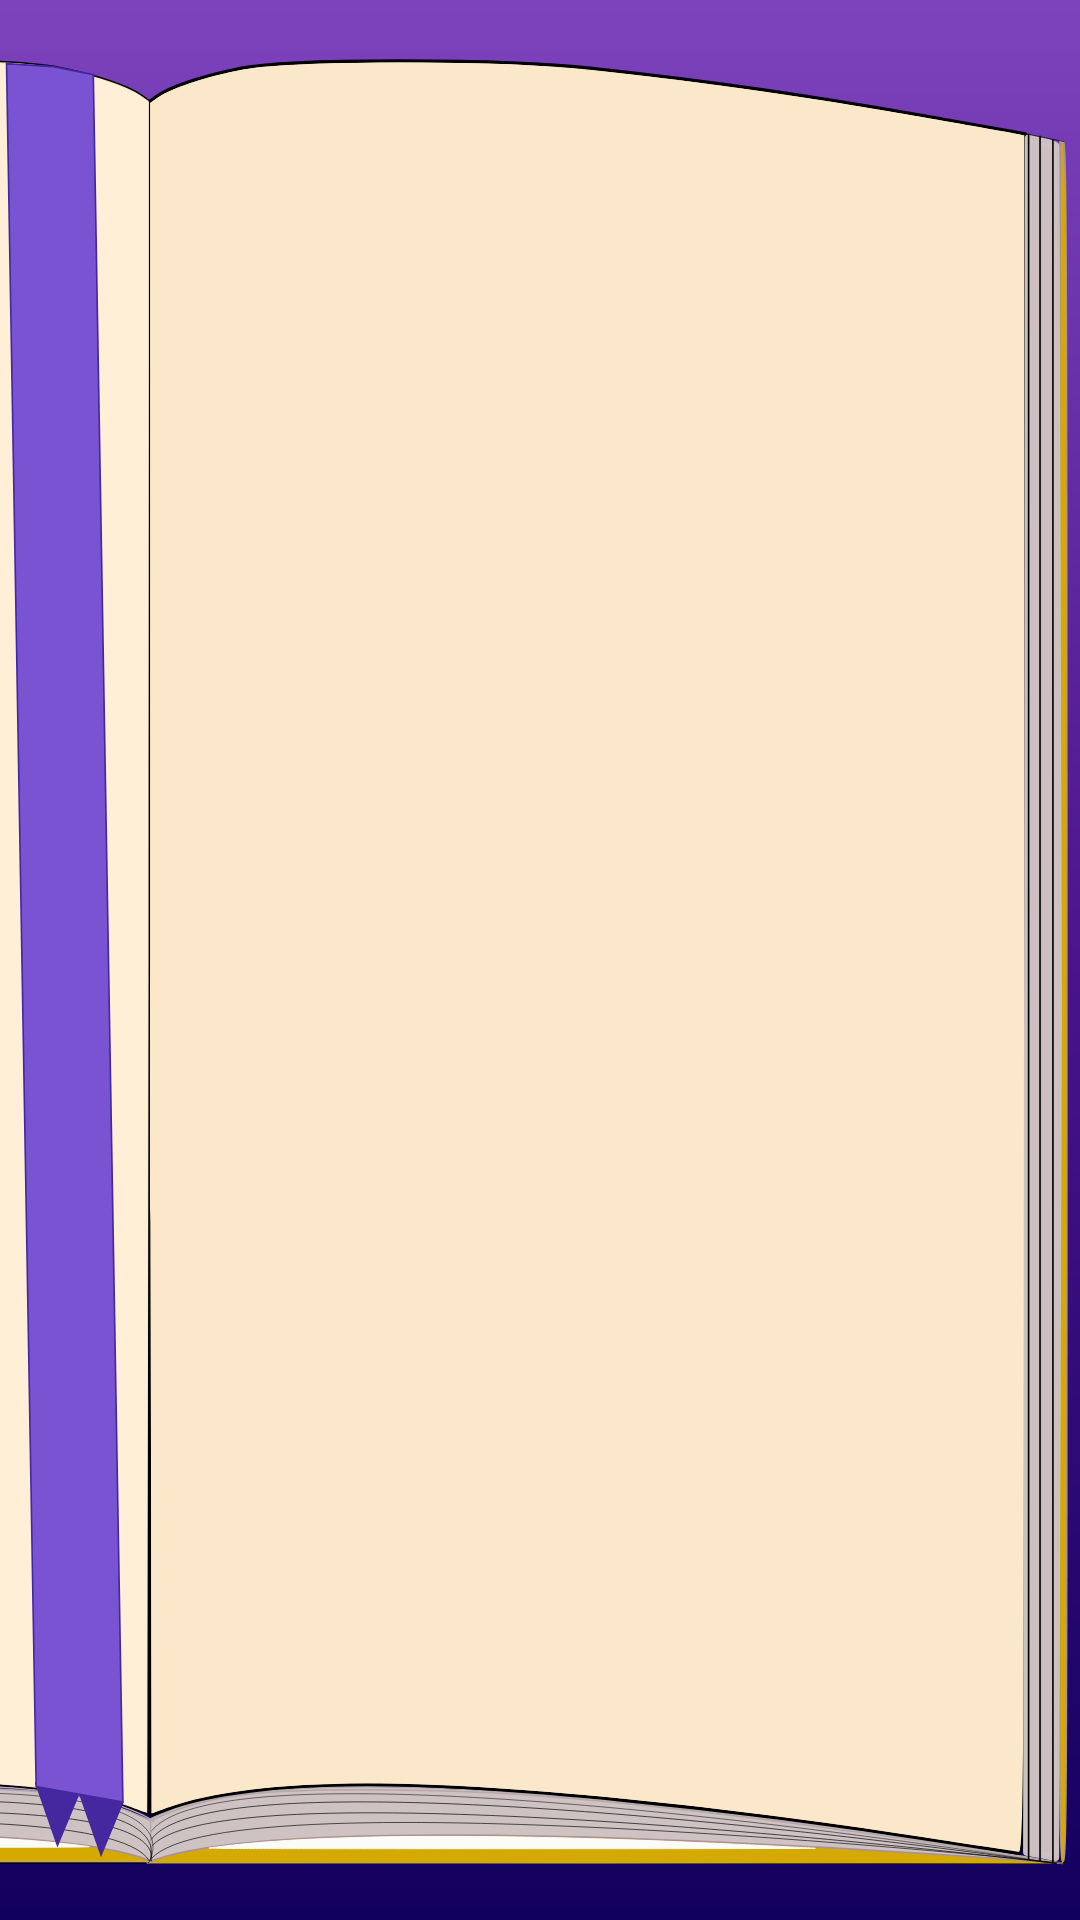

Android layout source for this screen:
<!-- AndroidManifest.xml: application theme AppTheme -->
<!-- res/layout/journal_fragment.xml -->
<?xml version="1.0" encoding="utf-8"?>
<layout
    xmlns:android="http://schemas.android.com/apk/res/android"
    xmlns:app="http://schemas.android.com/apk/res-auto"
    xmlns:tools="http://schemas.android.com/tools"
    tools:context=".journal.JournalFrag"
    tools:viewBindingIgnore="true">

    <androidx.constraintlayout.widget.ConstraintLayout
        android:layout_width="match_parent"
        android:layout_height="match_parent"
        android:background="@drawable/background">

        <ImageView
            android:id="@+id/bookImage"
            android:layout_width="0dp"
            android:layout_height="0dp"
            android:layout_marginBottom="16dp"
            android:focusable="true"
            android:focusableInTouchMode="true"
            android:scaleType="fitXY"
            android:src="@drawable/ic_journal_page"
            app:layout_constraintBottom_toBottomOf="parent"
            app:layout_constraintEnd_toEndOf="parent"
            app:layout_constraintHorizontal_bias="0.0"
            app:layout_constraintStart_toStartOf="parent"
            app:layout_constraintTop_toTopOf="parent"
            app:layout_constraintVertical_bias="0.0"
            android:contentDescription="@string/book_description" />

        <androidx.recyclerview.widget.RecyclerView
            android:id="@+id/recyclerView_day"
            android:layout_width="0dp"
            android:layout_height="0dp"
            android:layout_marginTop="38dp"
            android:orientation="horizontal"
            android:paddingStart="8dp"
            android:paddingEnd="0dp"
            app:layoutManager="androidx.recyclerview.widget.LinearLayoutManager"
            app:layout_constraintBottom_toTopOf="@+id/guideline_bottom"
            app:layout_constraintEnd_toStartOf="@+id/guideline3"
            app:layout_constraintStart_toStartOf="@+id/guideline_left"
            app:layout_constraintTop_toTopOf="parent"
            app:stackFromEnd="true" />

        <androidx.constraintlayout.widget.Guideline
            android:id="@+id/guideline_left"
            android:layout_width="wrap_content"
            android:layout_height="wrap_content"
            android:orientation="vertical"
            app:layout_constraintGuide_percent=".14" />

        <androidx.constraintlayout.widget.Guideline
            android:id="@+id/guideline_bottom"
            android:layout_width="wrap_content"
            android:layout_height="wrap_content"
            android:orientation="horizontal"
            app:layout_constraintGuide_percent=".91" />

        <androidx.constraintlayout.widget.Guideline
            android:id="@+id/guideline3"
            android:layout_width="wrap_content"
            android:layout_height="wrap_content"
            android:orientation="vertical"
            app:layout_constraintGuide_begin="690dp"
            app:layout_constraintGuide_percent=".95" />

    </androidx.constraintlayout.widget.ConstraintLayout>
</layout>
<!-- resources referenced by this layout -->
<resources>
  <!-- drawable background (drawable) -->
  <?xml version="1.0" encoding="UTF-8"?>
  <shape xmlns:android="http://schemas.android.com/apk/res/android" android:shape="rectangle" >
      <gradient
          android:angle="90"
          android:centerColor="?colorPrimary"
          android:endColor="?colorPrimaryLight"
          android:startColor="?colorPrimaryDark"
          android:type="linear" />
  
  
  
  
  
  
  
      <corners
          android:radius="0dp"/>
  
  </shape>
  <!-- drawable ic_journal_page: vector/xml drawable (drawable, 14210 chars, omitted) -->
  <string name="book_description">The right side of a diary, open to a dusty looking page. A ribbon sets beside the page.</string>
  <style name="AppTheme" parent="Theme.AppCompat.Light.DarkActionBar">
          <item name="actionBarStyle">@style/Widget.AppTheme.ActionBar</item>
          <item name="header">@drawable/header</item>
          <item name="colorPrimary">@color/primaryColorPurple</item>
          <item name="colorPrimaryDark">@color/primaryDarkColorPurple</item>
          <item name="colorPrimaryLight">@color/primaryLightColorPurple</item>
          <item name="colorAccent">@color/primaryLightColorPurple</item>
          <item name="colorSecondary">@color/secondaryColorPurple</item>
          <item name="colorSecondaryLight">@color/secondaryLightColorPurple</item>
          <item name="bookColor">@color/defaultBookColor</item>
          <item name="bookColorMid">@color/defaultBookMidColor</item>
          <item name="textPrimary">@color/primaryTextColorPurple</item>
          <item name="textSecondary">@color/secondaryTextColorPurple</item>
          <item name="primaryColor">@color/primaryColorPurple</item>
          <item name="ribbonDark">?colorSecondary</item>
          <item name="ribbon">?colorSecondaryLight</item>
          <item name="alertDialogTheme">@style/LightDialog</item>
      </style>
  <style name="Widget.AppTheme.ActionBar" parent="Widget.AppCompat.ActionBar.Solid">
          <item name="background">?header</item>
          <item name="elevation">4dp</item>
      </style>
  <!-- drawable header (drawable) -->
  <?xml version="1.0" encoding="UTF-8"?>
  <shape xmlns:android="http://schemas.android.com/apk/res/android" android:shape="rectangle" >
      <gradient
          android:angle="45"
          android:centerColor="?colorPrimaryLight"
          android:startColor="?colorPrimaryDark"
          android:endColor="?colorPrimaryDark"
          android:type="linear" />
  
      <corners
          android:radius="0dp"/>
  </shape>
  <color name="primaryColorPurple">#4a148c</color>
  <color name="primaryDarkColorPurple">#12005e</color>
  <color name="primaryLightColorPurple">#7c43bd</color>
  <color name="secondaryColorPurple">#4527a0</color>
  <color name="secondaryLightColorPurple">#7953d2</color>
  <color name="defaultBookColor">#d4aa00</color>
  <color name="defaultBookMidColor">#ffcc00</color>
  <color name="primaryTextColorPurple">#ffffff</color>
  <color name="secondaryTextColorPurple">#FFFFFF</color>
  <style name="LightDialog" parent="Theme.AppCompat.Light.Dialog.Alert">
          <item name="android:background">?textPrimary</item>
          <item name="android:textColor">?primaryColor</item>
          <item name="android:textColorPrimary">?primaryColor</item>
          <item name="android:textColorSecondary">?primaryColor</item>
          <item name="colorAccent">?colorPrimaryLight</item>
          <item name="android:textViewStyle">@style/LightTextView</item>
          <item name="textColorAlertDialogListItem">?primaryColor</item>
      </style>
  <style name="LightTextView" parent="Widget.AppCompat.TextView">
          <item name="android:textColor">?primaryColor</item>
          <item name="android:background">@android:color/transparent</item>
      </style>
</resources>
